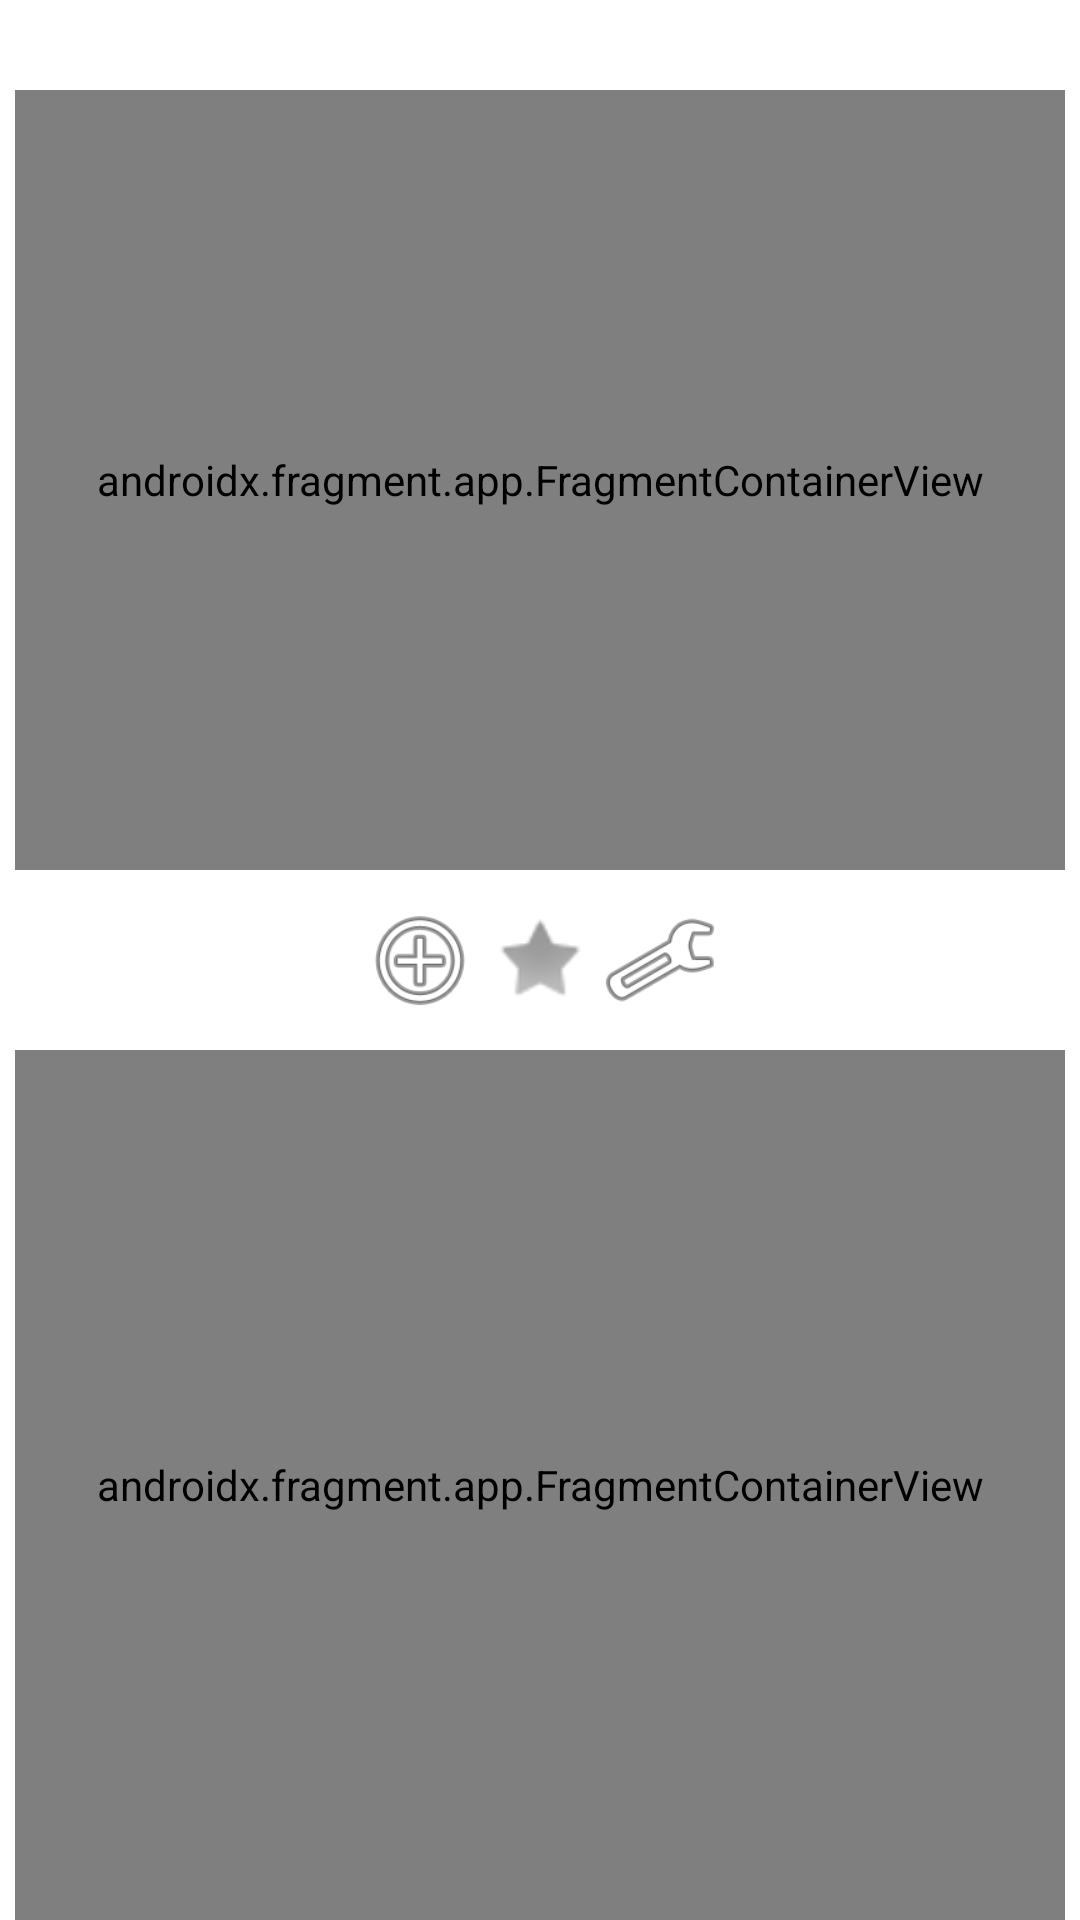

Android layout source for this screen:
<!-- AndroidManifest.xml: application theme Theme.InWeather -->
<!-- res/layout/activity_main.xml -->
<?xml version="1.0" encoding="utf-8"?>
<LinearLayout xmlns:android="http://schemas.android.com/apk/res/android"
    xmlns:tools="http://schemas.android.com/tools"
    android:id="@+id/main_layout"
    android:layout_width="match_parent"
    android:layout_height="match_parent"
    android:orientation="vertical"
    tools:context=".view.main.MainActivity" >

    <androidx.fragment.app.FragmentContainerView
        android:id="@+id/main_weather_fragment"
        android:name="ru.alexbox.inweather.view.main.MainFragment"
        android:layout_width="350dp"
        android:layout_height="260dp"
        android:layout_gravity="center"
        android:layout_marginTop="30dp" />

    <LinearLayout
        android:id="@+id/buttons_layout"
        android:layout_width="wrap_content"
        android:layout_height="wrap_content"
        android:layout_gravity="center"
        android:layout_marginTop="10dp"
        android:layout_marginBottom="10dp"
        android:orientation="horizontal">

        <Button
            android:id="@+id/button_add"
            style="@style/Widget.AppCompat.Button"
            android:layout_width="40dp"
            android:layout_height="40dp"
            android:background="@android:drawable/ic_menu_add"
            android:text="@string/button_add" />

        <Button
            android:id="@+id/button_favorite"
            style="@style/Widget.AppCompat.Button"
            android:layout_width="40dp"
            android:layout_height="40dp"
            android:background="@android:drawable/star_off"
            android:text="@string/button_add" />

        <Button
            android:id="@+id/button_settings"
            style="@style/Widget.AppCompat.Button"
            android:layout_width="40dp"
            android:layout_height="40dp"
            android:background="@android:drawable/ic_menu_manage"
            android:text="@string/button_settings" />
    </LinearLayout>

    <androidx.fragment.app.FragmentContainerView
        android:id="@+id/fragment_cont_main"
        android:name="ru.alexbox.inweather.view.main.DaysFragment"
        android:layout_width="350dp"
        android:layout_height="290dp"
        android:layout_gravity="center" />

    <LinearLayout
        android:id="@+id/buttons_frag_layout"
        android:layout_width="wrap_content"
        android:layout_height="wrap_content"
        android:layout_gravity="center"
        android:layout_marginTop="10dp"
        android:layout_marginBottom="10dp"
        android:orientation="horizontal">

        <Button
            android:id="@+id/button_frag_1"
            style="@style/Widget.AppCompat.Button"
            android:layout_width="wrap_content"
            android:layout_height="wrap_content"
            android:text="@string/button_info" />

        <Button
            android:id="@+id/button_frag_2"
            style="@style/Widget.AppCompat.Button"
            android:layout_width="wrap_content"
            android:layout_height="wrap_content"
            android:text="@string/button_days" />

        <Button
            android:id="@+id/button_frag_3"
            style="@style/Widget.AppCompat.Button"
            android:layout_width="wrap_content"
            android:layout_height="wrap_content"
            android:text="@string/button_map" />
    </LinearLayout>

</LinearLayout>
<!-- resources referenced by this layout -->
<resources>
  <string name="button_add"> </string>
  <string name="button_days">days</string>
  <string name="button_info">info</string>
  <string name="button_map">map</string>
  <string name="button_settings"> </string>
  <style name="Theme.InWeather" parent="Theme.MaterialComponents.DayNight.NoActionBar">
          
          <item name="colorPrimary">@color/color_buttons_white_theme</item>
          <item name="colorPrimaryVariant">@color/color_header_app</item>
          <item name="colorOnPrimary">@color/white</item>
          
          <item name="colorSecondary">@color/teal_200</item>
          <item name="colorSecondaryVariant">@color/teal_700</item>
          <item name="colorOnSecondary">@color/black</item>
          
          <item name="android:statusBarColor" tools:targetApi="l">?attr/colorPrimaryVariant</item>
          
      </style>
  <color name="white">#FFFFFFFF</color>
  <color name="teal_200">#FF03DAC5</color>
  <color name="teal_700">#FF018786</color>
  <color name="black">#FF000000</color>
</resources>
